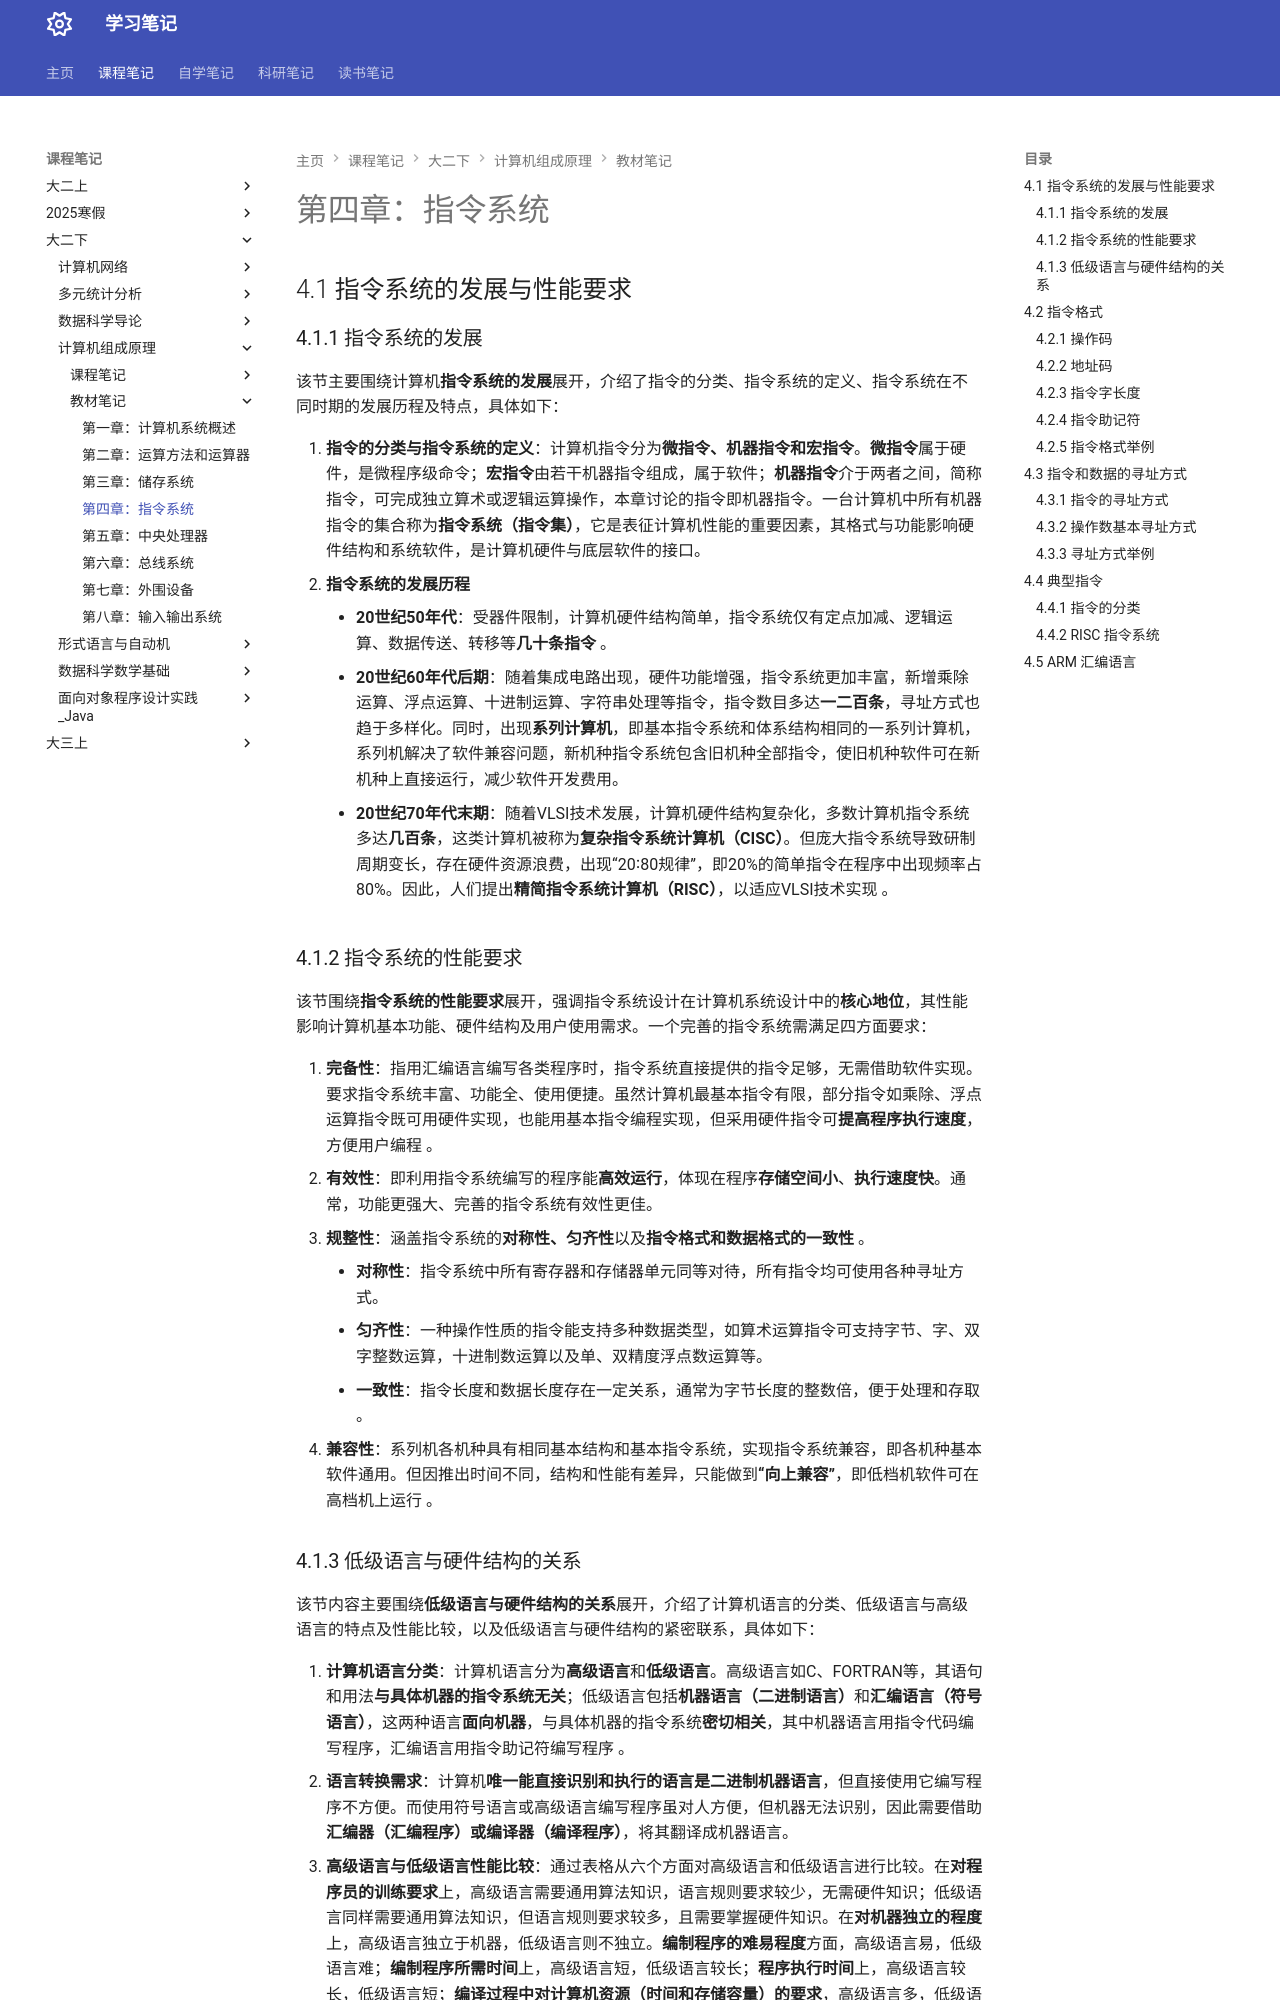

repository: naimore3/Naimore3-s-Learning-Notes · page: 课程笔记/大二下/计算机组成原理/教材笔记/第四章_指令系统/第四章_指令系统/index.html · generator: mkdocs

# 第四章：指令系统
## 4.1 指令系统的发展与性能要求
### 4.1.1 指令系统的发展
该节主要围绕计算机**指令系统的发展**展开，介绍了指令的分类、指令系统的定义、指令系统在不同时期的发展历程及特点，具体如下：

1. **指令的分类与指令系统的定义**：计算机指令分为**微指令、机器指令和宏指令**。**微指令**属于硬件，是微程序级命令；**宏指令**由若干机器指令组成，属于软件；**机器指令**介于两者之间，简称指令，可完成独立算术或逻辑运算操作，本章讨论的指令即机器指令。一台计算机中所有机器指令的集合称为**指令系统（指令集）**，它是表征计算机性能的重要因素，其格式与功能影响硬件结构和系统软件，是计算机硬件与底层软件的接口。
2. **指令系统的发展历程**
    - **20世纪50年代**：受器件限制，计算机硬件结构简单，指令系统仅有定点加减、逻辑运算、数据传送、转移等**几十条指令** 。
    - **20世纪60年代后期**：随着集成电路出现，硬件功能增强，指令系统更加丰富，新增乘除运算、浮点运算、十进制运算、字符串处理等指令，指令数目多达**一二百条**，寻址方式也趋于多样化。同时，出现**系列计算机**，即基本指令系统和体系结构相同的一系列计算机，系列机解决了软件兼容问题，新机种指令系统包含旧机种全部指令，使旧机种软件可在新机种上直接运行，减少软件开发费用。
    - **20世纪70年代末期**：随着VLSI技术发展，计算机硬件结构复杂化，多数计算机指令系统多达**几百条**，这类计算机被称为**复杂指令系统计算机（CISC）**。但庞大指令系统导致研制周期变长，存在硬件资源浪费，出现“20∶80规律”，即20%的简单指令在程序中出现频率占80%。因此，人们提出**精简指令系统计算机（RISC）**，以适应VLSI技术实现 。 
### 4.1.2 指令系统的性能要求
该节围绕**指令系统的性能要求**展开，强调指令系统设计在计算机系统设计中的**核心地位**，其性能影响计算机基本功能、硬件结构及用户使用需求。一个完善的指令系统需满足四方面要求：

1. **完备性**：指用汇编语言编写各类程序时，指令系统直接提供的指令足够，无需借助软件实现。要求指令系统丰富、功能全、使用便捷。虽然计算机最基本指令有限，部分指令如乘除、浮点运算指令既可用硬件实现，也能用基本指令编程实现，但采用硬件指令可**提高程序执行速度**，方便用户编程 。
2. **有效性**：即利用指令系统编写的程序能**高效运行**，体现在程序**存储空间小**、**执行速度快**。通常，功能更强大、完善的指令系统有效性更佳。
3. **规整性**：涵盖指令系统的**对称性、匀齐性**以及**指令格式和数据格式的一致性** 。
    - **对称性**：指令系统中所有寄存器和存储器单元同等对待，所有指令均可使用各种寻址方式。
    - **匀齐性**：一种操作性质的指令能支持多种数据类型，如算术运算指令可支持字节、字、双字整数运算，十进制数运算以及单、双精度浮点数运算等。
    - **一致性**：指令长度和数据长度存在一定关系，通常为字节长度的整数倍，便于处理和存取 。
4. **兼容性**：系列机各机种具有相同基本结构和基本指令系统，实现指令系统兼容，即各机种基本软件通用。但因推出时间不同，结构和性能有差异，只能做到**“向上兼容”**，即低档机软件可在高档机上运行 。
